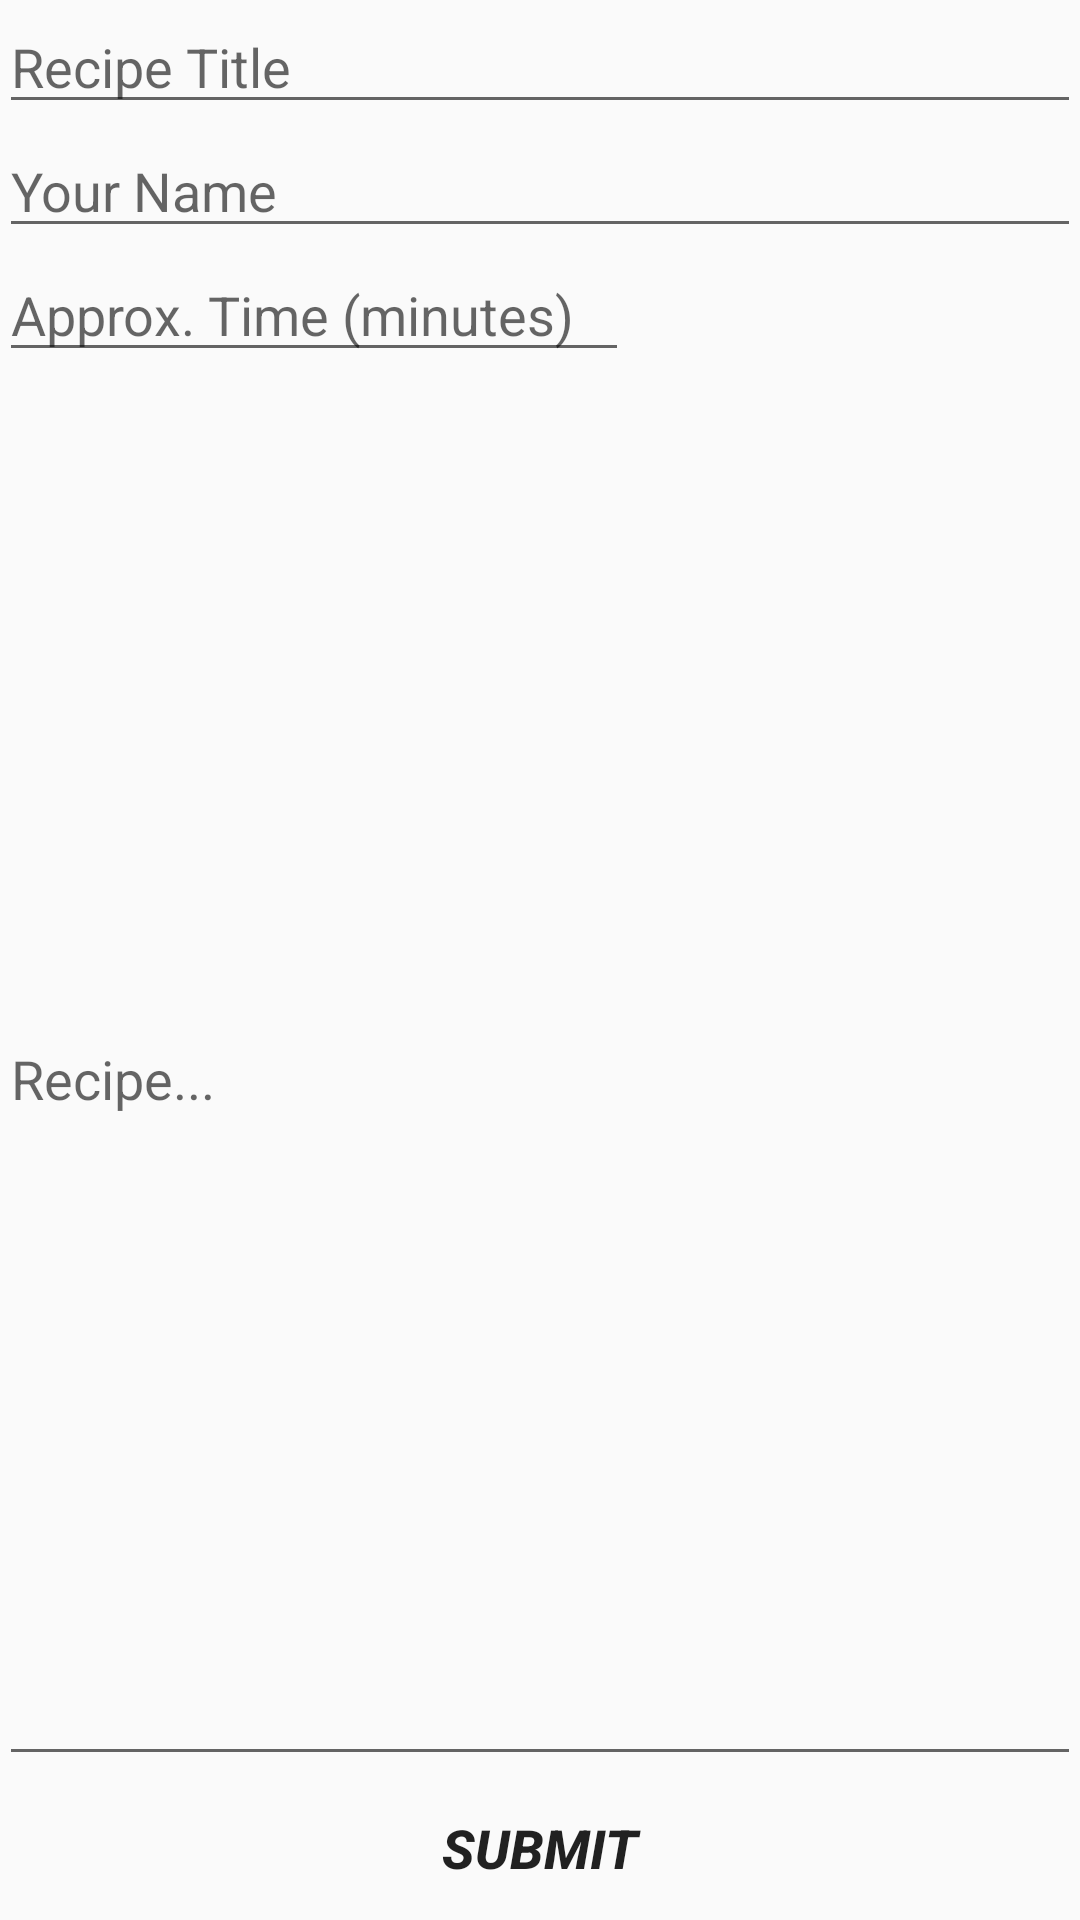

Android layout source for this screen:
<!-- AndroidManifest.xml: application theme AppTheme -->
<!-- res/layout/activity_post.xml -->
<?xml version="1.0" encoding="utf-8"?>
<RelativeLayout xmlns:android="http://schemas.android.com/apk/res/android"
    xmlns:tools="http://schemas.android.com/tools"
    android:layout_width="match_parent"
    android:layout_height="match_parent"
    android:paddingBottom="@dimen/activity_vertical_margin"
    android:paddingLeft="@dimen/activity_horizontal_margin"
    android:paddingRight="@dimen/activity_horizontal_margin"
    android:paddingTop="@dimen/activity_vertical_margin"
    tools:context="com.team.java.brokenrecipes.PostActivity">

    <EditText
        android:layout_width="wrap_content"
        android:layout_height="wrap_content"
        android:id="@+id/etTitle"
        android:layout_alignParentTop="true"
        android:layout_alignParentLeft="true"
        android:layout_alignParentStart="true"
        android:layout_alignParentRight="true"
        android:layout_alignParentEnd="true"
        android:hint="Recipe Title" />

    <EditText
        android:layout_width="wrap_content"
        android:layout_height="wrap_content"
        android:id="@+id/etName"
        android:layout_below="@+id/etTitle"
        android:layout_alignParentLeft="true"
        android:layout_alignParentStart="true"
        android:layout_alignParentRight="true"
        android:layout_alignParentEnd="true"
        android:hint="Your Name" />

    <EditText
        android:layout_width="wrap_content"
        android:layout_height="wrap_content"
        android:inputType="number"
        android:ems="10"
        android:id="@+id/etTime"
        android:layout_below="@+id/etName"
        android:layout_alignParentLeft="true"
        android:layout_alignParentStart="true"
        android:hint="Approx. Time (minutes)" />

    <EditText
        android:layout_width="wrap_content"
        android:layout_height="wrap_content"
        android:inputType="textMultiLine"
        android:ems="10"
        android:id="@+id/etRecipe"
        android:layout_below="@+id/etTime"
        android:layout_alignParentLeft="true"
        android:layout_alignParentStart="true"
        android:layout_alignParentRight="true"
        android:layout_alignParentEnd="true"
        android:hint="Recipe..."
        android:layout_above="@+id/btnSubmitPost" />

    <Button
        android:layout_width="match_parent"
        android:layout_height="wrap_content"
        android:text="Submit"
        android:id="@+id/btnSubmitPost"
        android:layout_alignParentBottom="true"
        android:onClick="onClickBtnSubmitPost"
        android:textStyle="normal|bold|italic"
        android:textIsSelectable="false"
        android:background="drawable/button_file"
        android:textSize="18sp" />
</RelativeLayout>
    
<!-- resources referenced by this layout -->
<resources>
  <style name="AppTheme" parent="Theme.AppCompat.Light.DarkActionBar">
          
          <item name="colorPrimary">@color/simple_green</item>
          <item name="colorPrimaryDark">@color/light_mint</item>
          <item name="colorAccent">@color/colorAccent</item>
      </style>
  <color name="simple_green">#82D173</color>
  <color name="light_mint">#A9E4D2</color>
  <color name="colorAccent">#ff4081</color>
</resources>
